Run: headless pygame with SDL's dummy video driver; simulated clock (each Clock.tick advances the game by its frame time, no real sleeping); random seed 0; keys injected as events and as key.get_pressed() state; mouse plan: one left click at the window centre at the start of phase 2, then a move to the lower-right quarter at the start of phase 3.
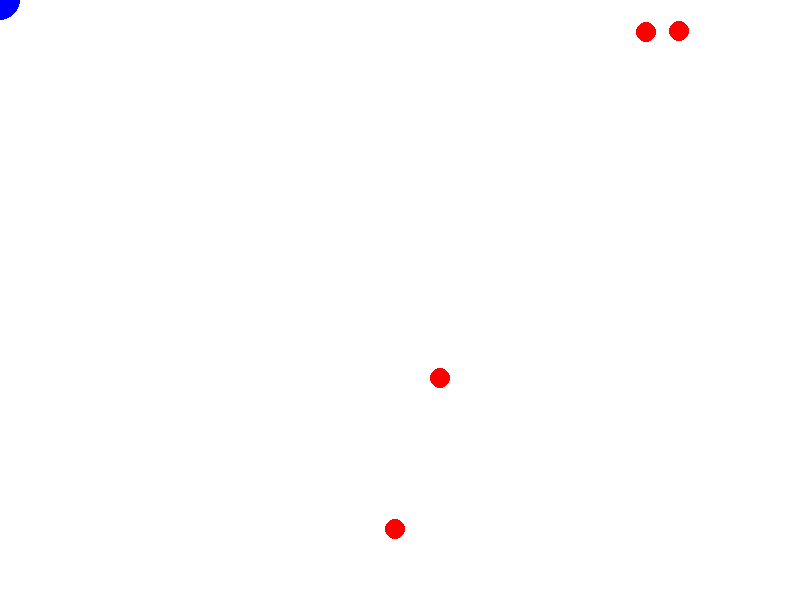
Frame 1 of 4 · flips 1–60 · no input
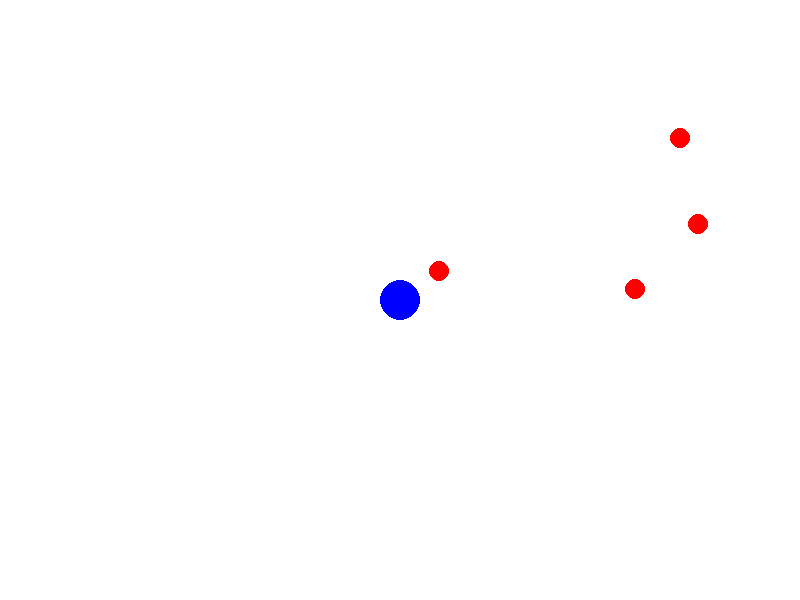
Frame 2 of 4 · flips 61–180 · clicked the window centre · tapped SPACE, RETURN · held RIGHT (→), D
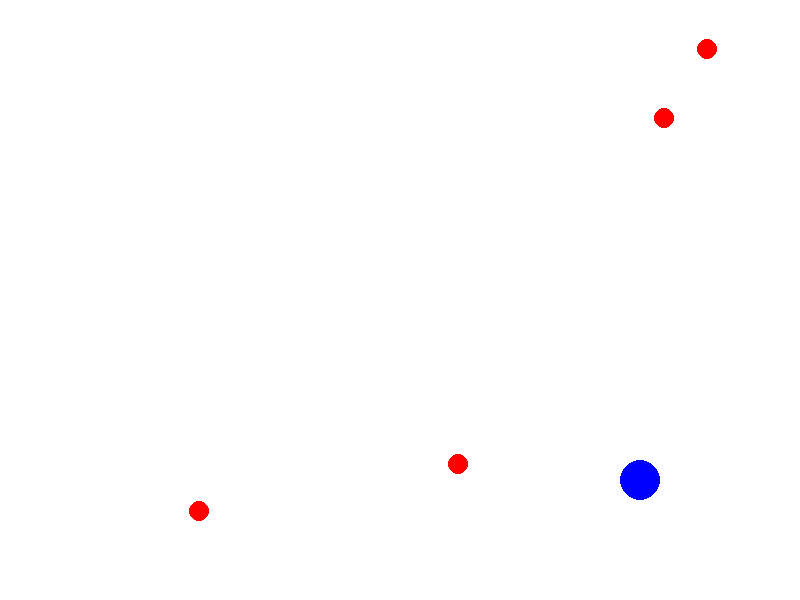
Frame 3 of 4 · flips 181–300 · moved the mouse to the lower-right quarter · held DOWN (↓), S
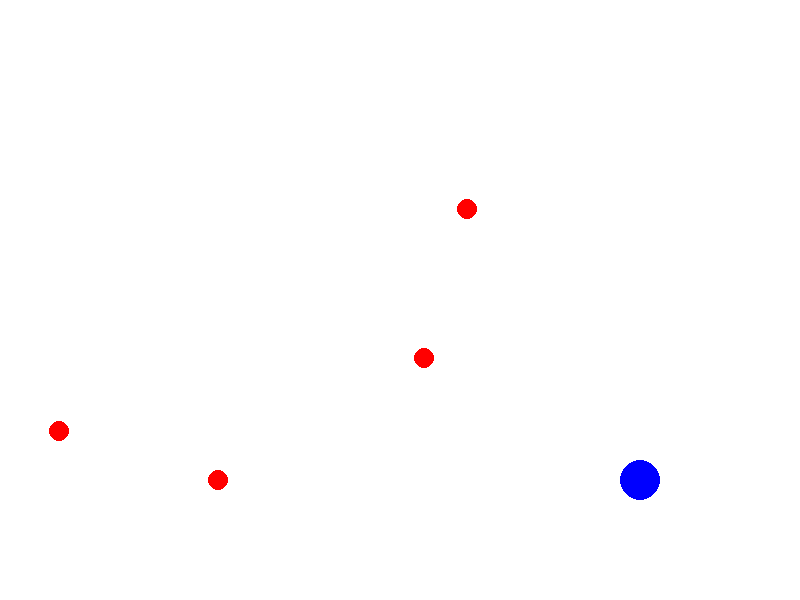
Frame 4 of 4 · flips 301–420 · held LEFT (←), A, UP (↑), W

The pygame program that drew these frames:

import pygame
import random

pygame.init()

WIDTH = 800
HEIGHT = 600
screen = pygame.display.set_mode((WIDTH, HEIGHT))
pygame.display.set_caption("ОХОТА НА КРУЖКИ")

WHITE = (255, 255, 255)
RED = (255, 0, 0)
GREEN = (0, 255, 0)
BLUE = (0, 0, 255)

PLAYER_RADIUS = 20
TARGET_RADIUS = 10
TARGET_COUNT = 5
SPEED = 2
PLAYER_SPEED = 1
FPS = 60


class Target:
    def __init__(self):
        self.x = random.randint(TARGET_RADIUS, WIDTH - TARGET_RADIUS)
        self.y = random.randint(TARGET_RADIUS, WIDTH - TARGET_RADIUS)
        self.dx = random.choice([-SPEED, SPEED])
        self.dy = random.choice([-SPEED, SPEED])

    def move(self):
        self.x = self.x + self.dx
        self.y = self.y + self.dy

        if self.x < TARGET_RADIUS or self.x > WIDTH - TARGET_RADIUS:
            self.dx = -self.dx
        if self.y < TARGET_RADIUS or self.y > HEIGHT - TARGET_RADIUS:
            self.dy = -self.dy

    def draw(self, surface):
        pygame.draw.circle(surface, RED, (self.x, self.y), TARGET_RADIUS)


targets = [Target() for _ in range(TARGET_COUNT)]

running = True
while running:
    screen.fill(WHITE)
    for event in pygame.event.get():
        if event.type == pygame.QUIT:
            running = False

    player_x, player_y = pygame.mouse.get_pos()
    pygame.draw.circle(screen, BLUE, (player_x, player_y), PLAYER_RADIUS)

    for target in targets:
        target.move()
        target.draw(screen)

        distance = ((player_x - target.x) ** 2 + (player_y - target.y) ** 2) ** 0.5
        if distance < PLAYER_RADIUS + TARGET_RADIUS:
            targets.remove(target)
            targets.append(Target())
    pygame.display.flip()

pygame.quit()
